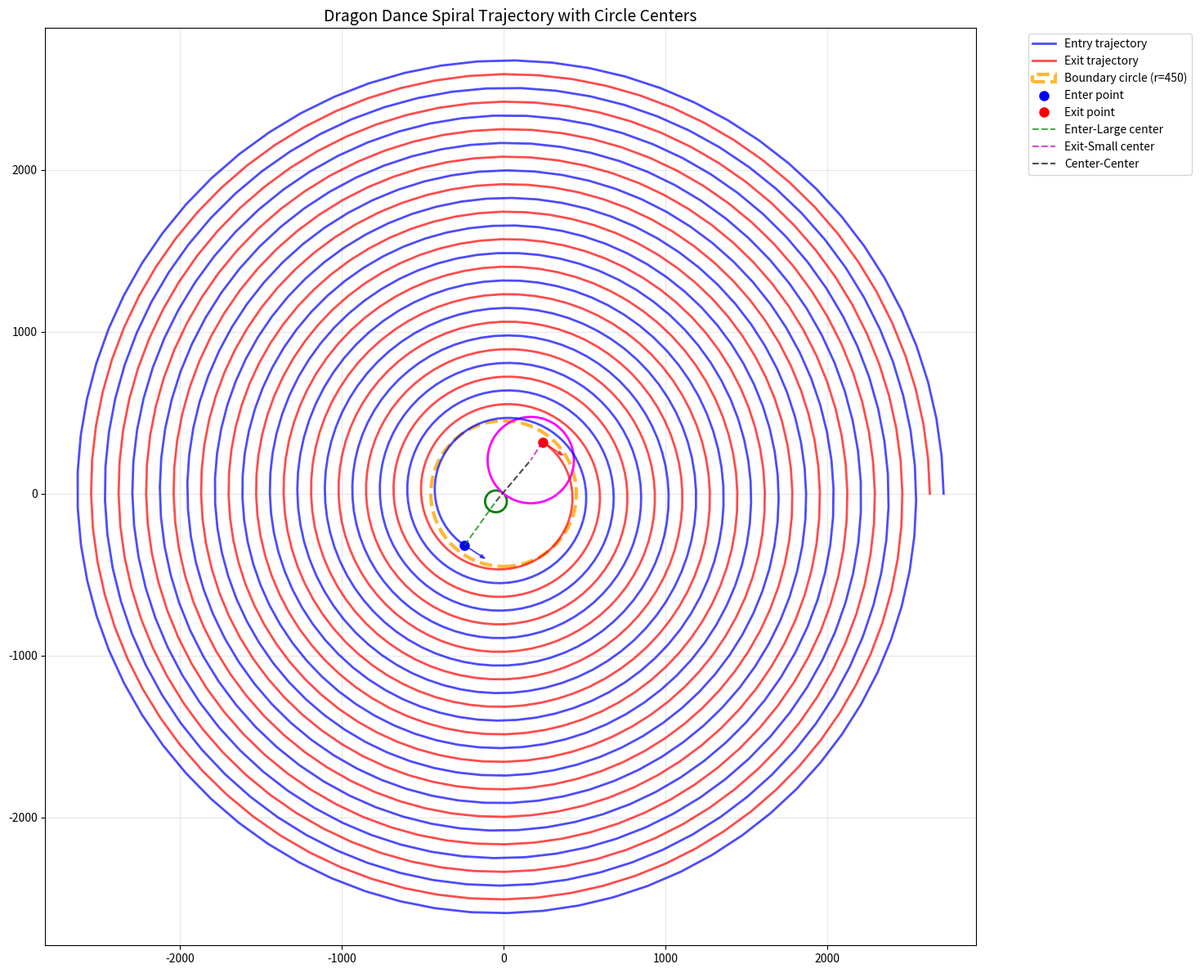

This chart was generated by the following Python code:
import numpy as np
from math import sin, cos, atan2, sqrt, pi
import sympy as sp
from sympy import sqrt as sp_sqrt
from scipy.optimize import fsolve
import matplotlib.pyplot as plt


class Uturn_system:
    def __init__(self, r_enter_point, r_exit_point, a, b, r_circle=450):
        self.r_circle = r_circle
        self.a = a
        self.b = b
        self.enter_point = Uturn_point(
            r_enter_point, on_entry_trajectory=True, a=self.a, b=self.b)
        self.exit_point = Uturn_point(
            r_exit_point, on_exit_trajectory=True, a=self.a, b=self.b)
        self.circle_point_enter = Uturn_point(
            r_circle, on_entry_trajectory=True, a=self.a, b=self.b)
        self.circle_exit_enter = Uturn_point(
            r_circle, on_exit_trajectory=True, a=self.a, b=self.b)

        r_2r = sp.Symbol('r_2r', real=True, positive=True)
        r_r = sp.Symbol('r_r', real=True, positive=True)
        theta_2r = sp.Symbol('theta_2r', real=True)
        theta_r = sp.Symbol('theta_r', real=True)
        self.center_circle_2r = Uturn_point(2*r_2r, theta_2r)
        self.center_circle_r = Uturn_point(r_r, theta_r)
        self.unknowns = {'r': r_r, 'r_2r': r_2r,
                         'theta_2r': theta_2r, 'theta_r': theta_r}

    def get_distance_twopoint(self, point1, point2):
        return sp_sqrt((point1.x - point2.x)**2 + (point1.y - point2.y)**2)

    def solve(self):
        # 构建方程组
        distance_2r_enter = self.get_distance_twopoint(
            self.enter_point, self.center_circle_2r)
        distance_r_exit = self.get_distance_twopoint(
            self.exit_point, self.center_circle_r)
        distance_r_2r = self.get_distance_twopoint(
            self.center_circle_2r, self.center_circle_r)

        # 约束方程
        eq1 = sp.Eq(distance_2r_enter, distance_r_exit * 2)
        eq2 = sp.Eq(distance_r_2r, distance_r_exit * 3)

        # 切线垂直约束
        vector_2r_enter = sp.Matrix([
            self.center_circle_2r.x - self.enter_point.x,
            self.center_circle_2r.y - self.enter_point.y
        ])
        tangent_2r = sp.Matrix([1, self.enter_point.tangent])
        eq3 = sp.Eq(tangent_2r.dot(vector_2r_enter), 0)

        vector_r_exit = sp.Matrix([
            self.center_circle_r.x - self.exit_point.x,
            self.center_circle_r.y - self.exit_point.y
        ])
        tangent_r = sp.Matrix([1, self.exit_point.tangent])
        eq4 = sp.Eq(tangent_r.dot(vector_r_exit), 0)

        # 求解方程组
        variables = [self.unknowns['r'], self.unknowns['r_2r'],
                     self.unknowns['theta_2r'], self.unknowns['theta_r']]

        solution = sp.solve([eq1, eq2, eq3, eq4], variables)
        return solution

    def solve_numerical(self):
        """数值求解方法 - 改进版本"""
        def equations(vars):
            r_r_val, r_2r_val, theta_2r_val, theta_r_val = vars

            # 计算圆心坐标
            x_2r = 2*r_2r_val * cos(theta_2r_val)
            y_2r = 2*r_2r_val * sin(theta_2r_val)
            x_r = r_r_val * cos(theta_r_val)
            y_r = r_r_val * sin(theta_r_val)

            # 距离约束
            dist_2r_enter = sqrt((x_2r - self.enter_point.x)
                                 ** 2 + (y_2r - self.enter_point.y)**2)
            dist_r_exit = sqrt((x_r - self.exit_point.x) **
                               2 + (y_r - self.exit_point.y)**2)
            dist_r_2r = sqrt((x_2r - x_r)**2 + (y_2r - y_r)**2)

            eq1 = dist_2r_enter - 2 * dist_r_exit
            eq2 = dist_r_2r - 3 * dist_r_exit

            # 切线垂直约束
            vec_2r_enter = np.array(
                [x_2r - self.enter_point.x, y_2r - self.enter_point.y])
            tangent_enter = np.array([1, self.enter_point.tangent])
            eq3 = np.dot(vec_2r_enter, tangent_enter)

            vec_r_exit = np.array(
                [x_r - self.exit_point.x, y_r - self.exit_point.y])
            tangent_exit = np.array([1, self.exit_point.tangent])
            eq4 = np.dot(vec_r_exit, tangent_exit)

            return [eq1, eq2, eq3, eq4]

        # 改进的初始猜测值 - 基于几何直觉
        # 预估小圆半径大约为进入点到退出点距离的1/6
        point_distance = sqrt((self.enter_point.x - self.exit_point.x)**2 +
                              (self.enter_point.y - self.exit_point.y)**2)
        estimated_r = point_distance / 6

        # 多组初始猜测值尝试
        initial_guesses = [
            [estimated_r, estimated_r/2, 0, pi],  # 基于几何估算
            [200, 100, 0, pi],  # 原始猜测
            [150, 75, pi/4, 3*pi/4],  # 不同角度
            [300, 150, -pi/4, pi/2],  # 更大半径
        ]

        best_solution = None
        best_error = float('inf')

        print(f"点间距离: {point_distance:.2f}, 估算小圆半径: {estimated_r:.2f}")

        for i, guess in enumerate(initial_guesses):
            try:
                # 使用更严格的容差
                solution = fsolve(equations, guess, xtol=1e-12, maxfev=5000)

                # 计算残差来评估解的质量
                residual = equations(solution)
                error = sum(abs(r) for r in residual)

                print(f"尝试 {i+1}: 误差 = {error:.2e}")
                print(f"  解: r_r={solution[0]:.3f}, r_2r={solution[1]:.3f}, "
                      f"θ_2r={solution[2]:.3f}, θ_r={solution[3]:.3f}")
                print(f"  残差: {[f'{r:.2e}' for r in residual]}")

                if error < best_error:
                    best_error = error
                    best_solution = solution

            except Exception as e:
                print(f"尝试 {i+1} 失败: {e}")

        if best_solution is None:
            raise ValueError("所有初始猜测都失败了")

        print(f"\n最佳解误差: {best_error:.2e}")
        return {
            'r_r': best_solution[0],
            'r_2r': best_solution[1],
            'theta_2r': best_solution[2],
            'theta_r': best_solution[3],
            'residual_error': best_error
        }

    def visualize(self, solution):
        """可视化几何元素"""
        fig, ax = plt.subplots(1, 1, figsize=(14, 12))

        # 螺旋轨迹 - 从theta=0开始到恰好经过enter和exit点
        # 对于进入轨迹: r = a + b*theta, 计算enter点对应的theta值
        # 对于退出轨迹: r = a + b*(theta+pi), 计算exit点对应的theta值
        theta_max_entry = self.enter_point.theta
        theta_max_exit = self.exit_point.theta

        theta_range_entry = np.linspace(0, theta_max_entry, 1000)
        theta_range_exit = np.linspace(0, theta_max_exit, 1000)

        r_entry = self.a + self.b * theta_range_entry
        r_exit = self.a + self.b * (theta_range_exit + pi)

        x_entry = r_entry * np.cos(theta_range_entry)
        y_entry = r_entry * np.sin(theta_range_entry)
        x_exit = r_exit * np.cos(theta_range_exit)
        y_exit = r_exit * np.sin(theta_range_exit)

        # 绘制螺旋线
        ax.plot(x_entry, y_entry, 'b-', linewidth=2,
                alpha=0.7, label='Entry trajectory')
        ax.plot(x_exit, y_exit, 'r-', linewidth=2,
                alpha=0.7, label='Exit trajectory')

        # 绘制r_circle圆圈
        boundary_circle = plt.Circle((0, 0), self.r_circle,
                                     fill=False, color='orange', linewidth=3,
                                     linestyle='--', alpha=0.8, label=f'Boundary circle (r={self.r_circle})')
        ax.add_patch(boundary_circle)

        # 标记关键点
        ax.plot(self.enter_point.x, self.enter_point.y,
                'bo', markersize=8, label='Enter point')
        ax.plot(self.exit_point.x, self.exit_point.y,
                'ro', markersize=8, label='Exit point')

        r_r = solution['r_r']
        r_2r = solution['r_2r']
        theta_2r = solution['theta_2r']
        theta_r = solution['theta_r']

        center_2r_x = r_2r * cos(theta_2r)
        center_2r_y = r_2r * sin(theta_2r)
        center_r_x = r_r * cos(theta_r)
        center_r_y = r_r * sin(theta_r)

        circle_2r = plt.Circle((center_2r_x, center_2r_y),
                               r_2r, fill=False, color='green', linewidth=2)
        circle_r = plt.Circle((center_r_x, center_r_y),
                              r_r, fill=False, color='magenta', linewidth=2)
        ax.add_patch(circle_2r)
        ax.add_patch(circle_r)

        ax.plot([self.enter_point.x, center_2r_x], [self.enter_point.y,
                center_2r_y], 'g--', alpha=0.7, label='Enter-Large center')
        ax.plot([self.exit_point.x, center_r_x], [self.exit_point.y,
                center_r_y], 'm--', alpha=0.7, label='Exit-Small center')
        ax.plot([center_2r_x, center_r_x], [center_2r_y, center_r_y],
                'k--', alpha=0.7, label='Center-Center')

        if hasattr(self.enter_point, 'tangent'):
            tangent_scale = 100
            ax.arrow(self.enter_point.x, self.enter_point.y,
                     tangent_scale, tangent_scale * self.enter_point.tangent,
                     head_width=20, head_length=30, fc='blue', ec='blue', alpha=0.7)
        if hasattr(self.exit_point, 'tangent'):
            tangent_scale = 100
            ax.arrow(self.exit_point.x, self.exit_point.y,
                     tangent_scale, tangent_scale * self.exit_point.tangent,
                     head_width=20, head_length=30, fc='red', ec='red', alpha=0.7)

        # 自动调整显示范围以包含所有元素
        all_x = np.concatenate(
            [x_entry, x_exit, [self.enter_point.x, self.exit_point.x, center_2r_x, center_r_x]])
        all_y = np.concatenate(
            [y_entry, y_exit, [self.enter_point.y, self.exit_point.y, center_2r_y, center_r_y]])

        margin = 200
        x_min, x_max = np.min(all_x) - margin, np.max(all_x) + margin
        y_min, y_max = np.min(all_y) - margin, np.max(all_y) + margin

        ax.set_xlim(x_min, x_max)
        ax.set_ylim(y_min, y_max)
        ax.set_aspect('equal')
        ax.grid(True, alpha=0.3)
        ax.legend(bbox_to_anchor=(1.05, 1), loc='upper left')
        ax.set_title(
            'Dragon Dance Spiral Trajectory with Circle Centers', fontsize=14)
        plt.tight_layout()
        plt.show()


class Uturn_point:
    def __init__(self, r=None, theta=None,
                 on_entry_trajectory=False, on_exit_trajectory=False,
                 a=None, b=None):
        self.a = a
        self.b = b
        self.r = r
        self.theta = theta
        self.on_entry_trajectory = on_entry_trajectory
        self.on_exit_trajectory = on_exit_trajectory
        if on_entry_trajectory:
            self.feedback_entry_trajectory()
        if on_exit_trajectory:
            self.feedback_exit_trajectory()
        if self.r is not None and self.theta is not None:
            if isinstance(self.r, (int, float)) and isinstance(self.theta, (int, float)):
                # 数值计算
                self.x = self.r * cos(self.theta)
                self.y = self.r * sin(self.theta)
            else:
                # 符号计算
                self.x = self.r * sp.cos(self.theta)
                self.y = self.r * sp.sin(self.theta)
        self.get_vector()

    def feedback_entry_trajectory(self):
        """Formula: r = a + b * theta"""
        if self.theta is None:
            self.theta = (self.r - self.a) / self.b
        elif self.r is None:
            self.r = self.a + self.b * self.theta

    def feedback_exit_trajectory(self):
        """Formula: r = a + b * (theta+pi)"""
        if self.theta is None:
            self.theta = (self.r - self.a) / self.b - pi
        elif self.r is None:
            self.r = self.a + self.b * (self.theta + pi)

    def get_vector(self):
        if self.on_entry_trajectory or self.on_exit_trajectory:
            if self.theta is not None and self.r is not None and self.b is not None:
                if isinstance(self.theta, (int, float)) and isinstance(self.r, (int, float)):
                    # 数值计算
                    self.tangent = (sin(self.theta) * self.b + cos(self.theta) *
                                    self.r) / (cos(self.theta) * self.b - sin(self.theta) * self.r)
                else:
                    # 符号计算
                    self.tangent = (sp.sin(self.theta) * self.b + sp.cos(self.theta) *
                                    self.r) / (sp.cos(self.theta) * self.b - sp.sin(self.theta) * self.r)
                    self.tangent_vector = sp.Matrix([1, self.tangent])
                    self.normal_vector = sp.Matrix([self.tangent, -1])


if __name__ == "__main__":
    system = Uturn_system(
        r_enter_point=400,
        r_exit_point=400,
        a=16*170,
        b=-170/(2*pi)
    )

    print("开始求解...")
    print(f"进入点坐标: ({system.enter_point.x}, {system.enter_point.y})")
    print(f"退出点坐标: ({system.exit_point.x}, {system.exit_point.y})")

    # 使用数值求解
    try:
        solution = system.solve_numerical()
        print("数值求解结果：")
        for key, value in solution.items():
            print(f"{key}: {value:.6f}")

        print("\n=== 开始绘制可视化图形 ===")
        system.visualize(solution)

    except Exception as e:
        print(f"数值求解出错: {e}")
